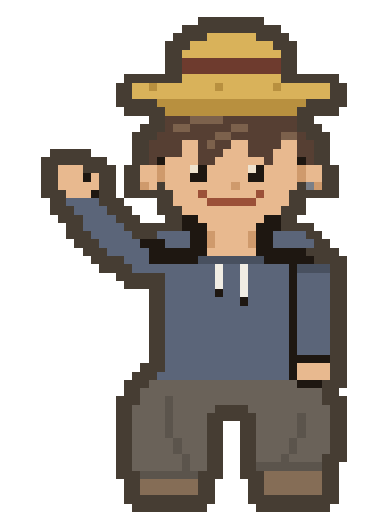
t = 0.00 s
t = 0.25 s: frame unchanged from t = 0.00 s, image omitted
t = 0.38 s: frame unchanged from t = 0.00 s, image omitted
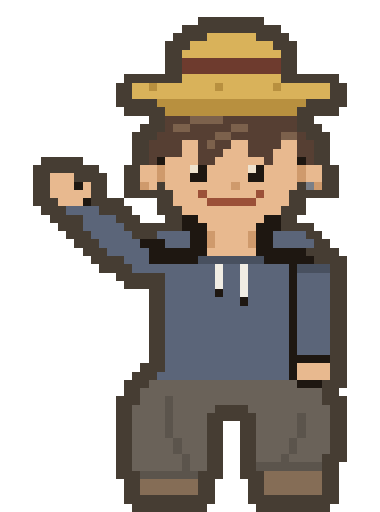
t = 0.65 s
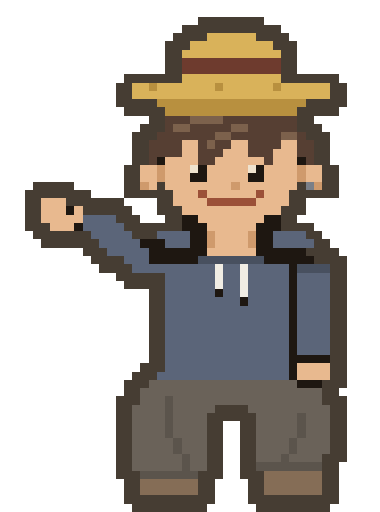
t = 0.90 s
t = 1.10 s: frame unchanged from t = 0.90 s, image omitted

The animated SVG that drew these frames (rendered in a browser with its animation timeline set to each time). Animation: 4 CSS @keyframes rules; one cycle of 1.30 s, repeats indefinitely.

<svg xmlns="http://www.w3.org/2000/svg" width="46" height="62" viewBox="0 0 46 62" shape-rendering="crispEdges"><style>.f{visibility:hidden}#f0{animation:f0 1300ms step-end infinite}#f1{animation:f1 1300ms step-end infinite}#f2{animation:f2 1300ms step-end infinite}#f3{animation:f3 1300ms step-end infinite}@keyframes f0{0%{visibility:visible}38.4615%{visibility:hidden}}@keyframes f1{0%{visibility:hidden}38.4615%{visibility:visible}53.8462%{visibility:hidden}}@keyframes f2{0%{visibility:hidden}53.8462%{visibility:visible}84.6154%{visibility:hidden}}@keyframes f3{0%{visibility:hidden}84.6154%{visibility:visible}}@media (prefers-reduced-motion:reduce){#f0,#f1,#f2,#f3{animation:none}#f0{visibility:visible}}</style><g id="f0" class="f"><path fill="#463d33" d="M24 2h8v1h-8zM22 3h12v1h-12zM21 4h4v1h-4zM31 4h4v1h-4zM20 5h3v1h-3zM33 5h3v1h-3zM20 6h2v1h-2zM34 6h2v1h-2zM20 7h2v1h-2zM34 7h2v1h-2zM20 8h2v1h-2zM34 8h2v1h-2zM15 9h7v1h-7zM34 9h7v1h-7zM14 10h2v1h-2zM40 10h2v1h-2zM14 11h2v1h-2zM40 11h2v1h-2zM14 12h5v1h-5zM37 12h5v1h-5zM15 13h5v1h-5zM36 13h5v1h-5zM18 14h2v1h-2zM36 14h2v1h-2zM17 15h3v1h-3zM36 15h3v1h-3zM16 16h3v1h-3zM37 16h3v1h-3zM16 17h2v1h-2zM38 17h2v1h-2zM6 18h5v1h-5zM16 18h2v1h-2zM38 18h2v1h-2zM5 19h8v1h-8zM16 19h2v1h-2zM38 19h2v1h-2zM5 20h2v1h-2zM10 20h4v1h-4zM15 20h2v1h-2zM39 20h2v1h-2zM5 21h2v1h-2zM12 21h2v1h-2zM15 21h2v1h-2zM39 21h2v1h-2zM5 22h2v1h-2zM12 22h2v1h-2zM15 22h2v1h-2zM19 22h1v1h-1zM36 22h1v1h-1zM39 22h2v1h-2zM5 23h3v1h-3zM12 23h2v1h-2zM15 23h6v1h-6zM35 23h6v1h-6zM6 24h2v1h-2zM12 24h3v1h-3zM19 24h2v1h-2zM35 24h2v1h-2zM6 25h3v1h-3zM13 25h3v1h-3zM19 25h3v1h-3zM34 25h3v1h-3zM7 26h3v1h-3zM14 26h3v1h-3zM20 26h2v1h-2zM34 26h2v1h-2zM8 27h2v1h-2zM15 27h7v1h-7zM34 27h4v1h-4zM8 28h3v1h-3zM16 28h3v1h-3zM37 28h2v1h-2zM9 29h3v1h-3zM38 29h2v1h-2zM10 30h3v1h-3zM37 30h4v1h-4zM11 31h4v1h-4zM38 31h4v1h-4zM12 32h4v1h-4zM40 32h2v1h-2zM14 33h6v1h-6zM40 33h2v1h-2zM15 34h5v1h-5zM40 34h2v1h-2zM18 35h2v1h-2zM40 35h2v1h-2zM18 36h2v1h-2zM40 36h2v1h-2zM18 37h2v1h-2zM40 37h2v1h-2zM18 38h2v1h-2zM40 38h2v1h-2zM18 39h2v1h-2zM40 39h2v1h-2zM18 40h2v1h-2zM40 40h2v1h-2zM18 41h2v1h-2zM40 41h2v1h-2zM18 42h2v1h-2zM40 42h2v1h-2zM18 43h2v1h-2zM40 43h2v1h-2zM17 44h3v1h-3zM40 44h2v1h-2zM16 45h3v1h-3zM40 45h2v1h-2zM15 46h3v1h-3zM39 46h3v1h-3zM15 47h2v1h-2zM39 47h2v1h-2zM14 48h3v1h-3zM39 48h3v1h-3zM14 49h2v1h-2zM26 49h4v1h-4zM40 49h2v1h-2zM14 50h2v1h-2zM25 50h6v1h-6zM40 50h2v1h-2zM14 51h2v1h-2zM25 51h2v1h-2zM29 51h2v1h-2zM40 51h2v1h-2zM14 52h2v1h-2zM25 52h2v1h-2zM29 52h2v1h-2zM40 52h2v1h-2zM14 53h2v1h-2zM25 53h2v1h-2zM29 53h2v1h-2zM40 53h2v1h-2zM14 54h2v1h-2zM25 54h2v1h-2zM29 54h2v1h-2zM40 54h2v1h-2zM14 55h2v1h-2zM25 55h2v1h-2zM29 55h2v1h-2zM39 55h3v1h-3zM14 56h2v1h-2zM25 56h2v1h-2zM29 56h2v1h-2zM39 56h2v1h-2zM14 57h3v1h-3zM24 57h3v1h-3zM29 57h3v1h-3zM39 57h2v1h-2zM15 58h2v1h-2zM24 58h2v1h-2zM30 58h2v1h-2zM39 58h2v1h-2zM15 59h2v1h-2zM24 59h2v1h-2zM30 59h2v1h-2zM39 59h2v1h-2zM15 60h11v1h-11zM30 60h11v1h-11zM16 61h9v1h-9zM31 61h9v1h-9z"/><path fill="#d9b25a" d="M25 4h6v1h-6zM23 5h10v1h-10zM22 6h12v1h-12zM22 9h12v1h-12zM16 10h2v1h-2zM19 10h7v1h-7zM27 10h6v1h-6zM34 10h6v1h-6zM16 11h24v1h-24z"/><path fill="#6e3b2e" d="M22 7h12v1h-12zM22 8h12v1h-12z"/><path fill="#b8903f" d="M18 10h1v1h-1zM26 10h1v1h-1zM33 10h1v1h-1zM19 12h18v1h-18zM20 13h16v1h-16z"/><path fill="#563f33" d="M20 14h3v1h-3zM27 14h9v1h-9zM20 15h1v1h-1zM23 15h5v1h-5zM30 15h6v1h-6zM19 16h7v1h-7zM28 16h6v1h-6zM36 16h1v1h-1zM18 17h4v1h-4zM24 17h1v1h-1zM26 17h2v1h-2zM30 17h4v1h-4zM36 17h2v1h-2zM18 18h4v1h-4zM24 18h3v1h-3zM30 18h3v1h-3zM36 18h2v1h-2zM18 19h1v1h-1zM24 19h2v1h-2zM32 19h1v1h-1zM37 19h1v1h-1z"/><path fill="#7c614c" d="M23 14h4v1h-4zM21 15h2v1h-2zM28 15h2v1h-2zM26 16h2v1h-2zM34 16h2v1h-2zM25 17h1v1h-1z"/><path fill="#e8b98f" d="M22 17h2v1h-2zM28 17h2v1h-2zM34 17h2v1h-2zM22 18h2v1h-2zM27 18h3v1h-3zM33 18h3v1h-3zM20 19h4v1h-4zM26 19h6v1h-6zM33 19h3v1h-3zM7 20h3v1h-3zM17 20h2v1h-2zM20 20h3v1h-3zM25 20h5v1h-5zM32 20h4v1h-4zM37 20h2v1h-2zM7 21h3v1h-3zM11 21h1v1h-1zM17 21h2v1h-2zM20 21h3v1h-3zM25 21h5v1h-5zM32 21h4v1h-4zM37 21h2v1h-2zM7 22h5v1h-5zM18 22h1v1h-1zM20 22h8v1h-8zM29 22h7v1h-7zM8 23h3v1h-3zM21 23h3v1h-3zM25 23h6v1h-6zM32 23h3v1h-3zM21 24h4v1h-4zM31 24h4v1h-4zM22 25h12v1h-12zM24 26h8v1h-8zM25 27h6v1h-6zM26 28h4v1h-4zM26 29h4v1h-4zM25 30h6v1h-6zM36 44h4v1h-4zM36 45h4v1h-4z"/><path fill="#1e1711" d="M19 19h1v1h-1zM36 19h1v1h-1zM24 20h1v1h-1zM31 20h1v1h-1zM10 21h1v1h-1zM23 21h2v1h-2zM30 21h2v1h-2zM11 23h1v1h-1zM22 26h2v1h-2zM32 26h2v1h-2zM22 27h3v1h-3zM31 27h3v1h-3zM23 28h2v1h-2zM31 28h2v1h-2zM17 29h3v1h-3zM23 29h2v1h-2zM31 29h2v1h-2zM18 30h7v1h-7zM31 30h6v1h-6zM18 31h6v1h-6zM32 31h6v1h-6zM35 32h1v1h-1zM35 33h1v1h-1zM35 34h1v1h-1zM26 35h1v1h-1zM35 35h1v1h-1zM29 36h1v1h-1zM35 36h1v1h-1zM35 37h1v1h-1zM35 38h1v1h-1zM35 39h1v1h-1zM35 40h1v1h-1zM35 41h1v1h-1zM35 42h1v1h-1zM35 43h5v1h-5zM35 44h1v1h-1zM35 45h1v1h-1zM36 46h3v1h-3z"/><path fill="#cf9a6c" d="M19 20h1v1h-1zM36 20h1v1h-1zM19 21h1v1h-1zM36 21h1v1h-1zM17 22h1v1h-1zM28 22h1v1h-1zM38 22h1v1h-1zM25 28h1v1h-1zM30 28h1v1h-1zM25 29h1v1h-1zM30 29h1v1h-1z"/><path fill="#efe3cf" d="M23 20h1v1h-1zM30 20h1v1h-1z"/><path fill="#7a7f88" d="M37 22h1v1h-1z"/><path fill="#9b5038" d="M24 23h1v1h-1zM31 23h1v1h-1zM25 24h6v1h-6z"/><path fill="#5b6579" d="M8 24h4v1h-4zM9 25h4v1h-4zM10 26h4v1h-4zM10 27h5v1h-5zM11 28h5v1h-5zM19 28h4v1h-4zM33 28h4v1h-4zM12 29h5v1h-5zM20 29h3v1h-3zM33 29h5v1h-5zM13 30h5v1h-5zM15 31h3v1h-3zM16 32h10v1h-10zM27 32h2v1h-2zM30 32h5v1h-5zM20 33h6v1h-6zM27 33h2v1h-2zM30 33h5v1h-5zM36 33h4v1h-4zM20 34h6v1h-6zM27 34h2v1h-2zM30 34h5v1h-5zM36 34h4v1h-4zM20 35h6v1h-6zM27 35h2v1h-2zM30 35h5v1h-5zM36 35h4v1h-4zM20 36h9v1h-9zM30 36h5v1h-5zM36 36h4v1h-4zM20 37h15v1h-15zM36 37h4v1h-4zM20 38h15v1h-15zM36 38h4v1h-4zM20 39h15v1h-15zM36 39h4v1h-4zM20 40h15v1h-15zM36 40h4v1h-4zM20 41h15v1h-15zM36 41h4v1h-4zM20 42h15v1h-15zM36 42h4v1h-4zM20 43h15v1h-15zM20 44h15v1h-15zM19 45h16v1h-16z"/><path fill="#48505f" d="M24 31h8v1h-8zM36 32h4v1h-4z"/><path fill="#f1ede4" d="M26 32h1v1h-1zM29 32h1v1h-1zM26 33h1v1h-1zM29 33h1v1h-1zM26 34h1v1h-1zM29 34h1v1h-1zM29 35h1v1h-1z"/><path fill="#6a6259" d="M18 46h18v1h-18zM17 47h22v1h-22zM17 48h3v1h-3zM21 48h18v1h-18zM16 49h4v1h-4zM21 49h5v1h-5zM30 49h10v1h-10zM16 50h4v1h-4zM21 50h4v1h-4zM31 50h5v1h-5zM37 50h3v1h-3zM16 51h4v1h-4zM21 51h4v1h-4zM31 51h5v1h-5zM37 51h3v1h-3zM16 52h4v1h-4zM21 52h4v1h-4zM31 52h5v1h-5zM37 52h3v1h-3zM16 53h5v1h-5zM22 53h3v1h-3zM31 53h4v1h-4zM36 53h4v1h-4zM16 54h5v1h-5zM22 54h3v1h-3zM31 54h4v1h-4zM36 54h4v1h-4zM16 55h6v1h-6zM23 55h2v1h-2zM31 55h3v1h-3zM35 55h4v1h-4zM16 56h6v1h-6zM23 56h2v1h-2z"/><path fill="#5b544c" d="M20 48h1v1h-1zM20 49h1v1h-1zM20 50h1v1h-1zM36 50h1v1h-1zM20 51h1v1h-1zM36 51h1v1h-1zM20 52h1v1h-1zM36 52h1v1h-1zM21 53h1v1h-1zM35 53h1v1h-1zM21 54h1v1h-1zM35 54h1v1h-1zM22 55h1v1h-1zM34 55h1v1h-1zM22 56h1v1h-1zM31 56h8v1h-8zM17 57h7v1h-7z"/><path fill="#856d56" d="M32 57h7v1h-7zM17 58h7v1h-7zM32 58h7v1h-7zM17 59h7v1h-7zM32 59h7v1h-7z"/></g><g id="f1" class="f"><path fill="#463d33" d="M24 2h8v1h-8zM22 3h12v1h-12zM21 4h4v1h-4zM31 4h4v1h-4zM20 5h3v1h-3zM33 5h3v1h-3zM20 6h2v1h-2zM34 6h2v1h-2zM20 7h2v1h-2zM34 7h2v1h-2zM20 8h2v1h-2zM34 8h2v1h-2zM15 9h7v1h-7zM34 9h7v1h-7zM14 10h2v1h-2zM40 10h2v1h-2zM14 11h2v1h-2zM40 11h2v1h-2zM14 12h5v1h-5zM37 12h5v1h-5zM15 13h5v1h-5zM36 13h5v1h-5zM18 14h2v1h-2zM36 14h2v1h-2zM17 15h3v1h-3zM36 15h3v1h-3zM16 16h3v1h-3zM37 16h3v1h-3zM16 17h2v1h-2zM38 17h2v1h-2zM16 18h2v1h-2zM38 18h2v1h-2zM5 19h5v1h-5zM16 19h2v1h-2zM38 19h2v1h-2zM4 20h8v1h-8zM15 20h2v1h-2zM39 20h2v1h-2zM4 21h2v1h-2zM9 21h4v1h-4zM15 21h2v1h-2zM39 21h2v1h-2zM4 22h2v1h-2zM11 22h2v1h-2zM15 22h2v1h-2zM19 22h1v1h-1zM36 22h1v1h-1zM39 22h2v1h-2zM4 23h2v1h-2zM11 23h2v1h-2zM15 23h6v1h-6zM35 23h6v1h-6zM4 24h3v1h-3zM11 24h4v1h-4zM19 24h2v1h-2zM35 24h2v1h-2zM5 25h3v1h-3zM12 25h4v1h-4zM19 25h3v1h-3zM34 25h3v1h-3zM6 26h4v1h-4zM14 26h3v1h-3zM20 26h2v1h-2zM34 26h2v1h-2zM7 27h3v1h-3zM15 27h7v1h-7zM34 27h4v1h-4zM8 28h3v1h-3zM16 28h3v1h-3zM37 28h2v1h-2zM9 29h3v1h-3zM38 29h2v1h-2zM10 30h3v1h-3zM37 30h4v1h-4zM11 31h4v1h-4zM38 31h4v1h-4zM12 32h4v1h-4zM40 32h2v1h-2zM14 33h6v1h-6zM40 33h2v1h-2zM15 34h5v1h-5zM40 34h2v1h-2zM18 35h2v1h-2zM40 35h2v1h-2zM18 36h2v1h-2zM40 36h2v1h-2zM18 37h2v1h-2zM40 37h2v1h-2zM18 38h2v1h-2zM40 38h2v1h-2zM18 39h2v1h-2zM40 39h2v1h-2zM18 40h2v1h-2zM40 40h2v1h-2zM18 41h2v1h-2zM40 41h2v1h-2zM18 42h2v1h-2zM40 42h2v1h-2zM18 43h2v1h-2zM40 43h2v1h-2zM17 44h3v1h-3zM40 44h2v1h-2zM16 45h3v1h-3zM40 45h2v1h-2zM15 46h3v1h-3zM39 46h3v1h-3zM15 47h2v1h-2zM39 47h2v1h-2zM14 48h3v1h-3zM39 48h3v1h-3zM14 49h2v1h-2zM26 49h4v1h-4zM40 49h2v1h-2zM14 50h2v1h-2zM25 50h6v1h-6zM40 50h2v1h-2zM14 51h2v1h-2zM25 51h2v1h-2zM29 51h2v1h-2zM40 51h2v1h-2zM14 52h2v1h-2zM25 52h2v1h-2zM29 52h2v1h-2zM40 52h2v1h-2zM14 53h2v1h-2zM25 53h2v1h-2zM29 53h2v1h-2zM40 53h2v1h-2zM14 54h2v1h-2zM25 54h2v1h-2zM29 54h2v1h-2zM40 54h2v1h-2zM14 55h2v1h-2zM25 55h2v1h-2zM29 55h2v1h-2zM39 55h3v1h-3zM14 56h2v1h-2zM25 56h2v1h-2zM29 56h2v1h-2zM39 56h2v1h-2zM14 57h3v1h-3zM24 57h3v1h-3zM29 57h3v1h-3zM39 57h2v1h-2zM15 58h2v1h-2zM24 58h2v1h-2zM30 58h2v1h-2zM39 58h2v1h-2zM15 59h2v1h-2zM24 59h2v1h-2zM30 59h2v1h-2zM39 59h2v1h-2zM15 60h11v1h-11zM30 60h11v1h-11zM16 61h9v1h-9zM31 61h9v1h-9z"/><path fill="#d9b25a" d="M25 4h6v1h-6zM23 5h10v1h-10zM22 6h12v1h-12zM22 9h12v1h-12zM16 10h2v1h-2zM19 10h7v1h-7zM27 10h6v1h-6zM34 10h6v1h-6zM16 11h24v1h-24z"/><path fill="#6e3b2e" d="M22 7h12v1h-12zM22 8h12v1h-12z"/><path fill="#b8903f" d="M18 10h1v1h-1zM26 10h1v1h-1zM33 10h1v1h-1zM19 12h18v1h-18zM20 13h16v1h-16z"/><path fill="#563f33" d="M20 14h3v1h-3zM27 14h9v1h-9zM20 15h1v1h-1zM23 15h5v1h-5zM30 15h6v1h-6zM19 16h7v1h-7zM28 16h6v1h-6zM36 16h1v1h-1zM18 17h4v1h-4zM24 17h1v1h-1zM26 17h2v1h-2zM30 17h4v1h-4zM36 17h2v1h-2zM18 18h4v1h-4zM24 18h3v1h-3zM30 18h3v1h-3zM36 18h2v1h-2zM18 19h1v1h-1zM24 19h2v1h-2zM32 19h1v1h-1zM37 19h1v1h-1z"/><path fill="#7c614c" d="M23 14h4v1h-4zM21 15h2v1h-2zM28 15h2v1h-2zM26 16h2v1h-2zM34 16h2v1h-2zM25 17h1v1h-1z"/><path fill="#e8b98f" d="M22 17h2v1h-2zM28 17h2v1h-2zM34 17h2v1h-2zM22 18h2v1h-2zM27 18h3v1h-3zM33 18h3v1h-3zM20 19h4v1h-4zM26 19h6v1h-6zM33 19h3v1h-3zM17 20h2v1h-2zM20 20h3v1h-3zM25 20h5v1h-5zM32 20h4v1h-4zM37 20h2v1h-2zM6 21h3v1h-3zM17 21h2v1h-2zM20 21h3v1h-3zM25 21h5v1h-5zM32 21h4v1h-4zM37 21h2v1h-2zM6 22h3v1h-3zM10 22h1v1h-1zM18 22h1v1h-1zM20 22h8v1h-8zM29 22h7v1h-7zM6 23h5v1h-5zM21 23h3v1h-3zM25 23h6v1h-6zM32 23h3v1h-3zM7 24h3v1h-3zM21 24h4v1h-4zM31 24h4v1h-4zM22 25h12v1h-12zM24 26h8v1h-8zM25 27h6v1h-6zM26 28h4v1h-4zM26 29h4v1h-4zM25 30h6v1h-6zM36 44h4v1h-4zM36 45h4v1h-4z"/><path fill="#1e1711" d="M19 19h1v1h-1zM36 19h1v1h-1zM24 20h1v1h-1zM31 20h1v1h-1zM23 21h2v1h-2zM30 21h2v1h-2zM9 22h1v1h-1zM10 24h1v1h-1zM22 26h2v1h-2zM32 26h2v1h-2zM22 27h3v1h-3zM31 27h3v1h-3zM23 28h2v1h-2zM31 28h2v1h-2zM17 29h3v1h-3zM23 29h2v1h-2zM31 29h2v1h-2zM18 30h7v1h-7zM31 30h6v1h-6zM18 31h6v1h-6zM32 31h6v1h-6zM35 32h1v1h-1zM35 33h1v1h-1zM35 34h1v1h-1zM26 35h1v1h-1zM35 35h1v1h-1zM29 36h1v1h-1zM35 36h1v1h-1zM35 37h1v1h-1zM35 38h1v1h-1zM35 39h1v1h-1zM35 40h1v1h-1zM35 41h1v1h-1zM35 42h1v1h-1zM35 43h5v1h-5zM35 44h1v1h-1zM35 45h1v1h-1zM36 46h3v1h-3z"/><path fill="#cf9a6c" d="M19 20h1v1h-1zM36 20h1v1h-1zM19 21h1v1h-1zM36 21h1v1h-1zM17 22h1v1h-1zM28 22h1v1h-1zM38 22h1v1h-1zM25 28h1v1h-1zM30 28h1v1h-1zM25 29h1v1h-1zM30 29h1v1h-1z"/><path fill="#efe3cf" d="M23 20h1v1h-1zM30 20h1v1h-1z"/><path fill="#7a7f88" d="M37 22h1v1h-1z"/><path fill="#9b5038" d="M24 23h1v1h-1zM31 23h1v1h-1zM25 24h6v1h-6z"/><path fill="#5b6579" d="M8 25h4v1h-4zM10 26h4v1h-4zM10 27h5v1h-5zM11 28h5v1h-5zM19 28h4v1h-4zM33 28h4v1h-4zM12 29h5v1h-5zM20 29h3v1h-3zM33 29h5v1h-5zM13 30h5v1h-5zM15 31h3v1h-3zM16 32h10v1h-10zM27 32h2v1h-2zM30 32h5v1h-5zM20 33h6v1h-6zM27 33h2v1h-2zM30 33h5v1h-5zM36 33h4v1h-4zM20 34h6v1h-6zM27 34h2v1h-2zM30 34h5v1h-5zM36 34h4v1h-4zM20 35h6v1h-6zM27 35h2v1h-2zM30 35h5v1h-5zM36 35h4v1h-4zM20 36h9v1h-9zM30 36h5v1h-5zM36 36h4v1h-4zM20 37h15v1h-15zM36 37h4v1h-4zM20 38h15v1h-15zM36 38h4v1h-4zM20 39h15v1h-15zM36 39h4v1h-4zM20 40h15v1h-15zM36 40h4v1h-4zM20 41h15v1h-15zM36 41h4v1h-4zM20 42h15v1h-15zM36 42h4v1h-4zM20 43h15v1h-15zM20 44h15v1h-15zM19 45h16v1h-16z"/><path fill="#48505f" d="M24 31h8v1h-8zM36 32h4v1h-4z"/><path fill="#f1ede4" d="M26 32h1v1h-1zM29 32h1v1h-1zM26 33h1v1h-1zM29 33h1v1h-1zM26 34h1v1h-1zM29 34h1v1h-1zM29 35h1v1h-1z"/><path fill="#6a6259" d="M18 46h18v1h-18zM17 47h22v1h-22zM17 48h3v1h-3zM21 48h18v1h-18zM16 49h4v1h-4zM21 49h5v1h-5zM30 49h10v1h-10zM16 50h4v1h-4zM21 50h4v1h-4zM31 50h5v1h-5zM37 50h3v1h-3zM16 51h4v1h-4zM21 51h4v1h-4zM31 51h5v1h-5zM37 51h3v1h-3zM16 52h4v1h-4zM21 52h4v1h-4zM31 52h5v1h-5zM37 52h3v1h-3zM16 53h5v1h-5zM22 53h3v1h-3zM31 53h4v1h-4zM36 53h4v1h-4zM16 54h5v1h-5zM22 54h3v1h-3zM31 54h4v1h-4zM36 54h4v1h-4zM16 55h6v1h-6zM23 55h2v1h-2zM31 55h3v1h-3zM35 55h4v1h-4zM16 56h6v1h-6zM23 56h2v1h-2z"/><path fill="#5b544c" d="M20 48h1v1h-1zM20 49h1v1h-1zM20 50h1v1h-1zM36 50h1v1h-1zM20 51h1v1h-1zM36 51h1v1h-1zM20 52h1v1h-1zM36 52h1v1h-1zM21 53h1v1h-1zM35 53h1v1h-1zM21 54h1v1h-1zM35 54h1v1h-1zM22 55h1v1h-1zM34 55h1v1h-1zM22 56h1v1h-1zM31 56h8v1h-8zM17 57h7v1h-7z"/><path fill="#856d56" d="M32 57h7v1h-7zM17 58h7v1h-7zM32 58h7v1h-7zM17 59h7v1h-7zM32 59h7v1h-7z"/></g><g id="f2" class="f"><path fill="#463d33" d="M24 2h8v1h-8zM22 3h12v1h-12zM21 4h4v1h-4zM31 4h4v1h-4zM20 5h3v1h-3zM33 5h3v1h-3zM20 6h2v1h-2zM34 6h2v1h-2zM20 7h2v1h-2zM34 7h2v1h-2zM20 8h2v1h-2zM34 8h2v1h-2zM15 9h7v1h-7zM34 9h7v1h-7zM14 10h2v1h-2zM40 10h2v1h-2zM14 11h2v1h-2zM40 11h2v1h-2zM14 12h5v1h-5zM37 12h5v1h-5zM15 13h5v1h-5zM36 13h5v1h-5zM18 14h2v1h-2zM36 14h2v1h-2zM17 15h3v1h-3zM36 15h3v1h-3zM16 16h3v1h-3zM37 16h3v1h-3zM16 17h2v1h-2zM38 17h2v1h-2zM16 18h2v1h-2zM38 18h2v1h-2zM16 19h2v1h-2zM38 19h2v1h-2zM15 20h2v1h-2zM39 20h2v1h-2zM15 21h2v1h-2zM39 21h2v1h-2zM4 22h5v1h-5zM15 22h2v1h-2zM19 22h1v1h-1zM36 22h1v1h-1zM39 22h2v1h-2zM3 23h8v1h-8zM15 23h6v1h-6zM35 23h6v1h-6zM3 24h2v1h-2zM8 24h7v1h-7zM19 24h2v1h-2zM35 24h2v1h-2zM3 25h2v1h-2zM10 25h6v1h-6zM19 25h3v1h-3zM34 25h3v1h-3zM3 26h2v1h-2zM14 26h3v1h-3zM20 26h2v1h-2zM34 26h2v1h-2zM3 27h3v1h-3zM15 27h7v1h-7zM34 27h4v1h-4zM4 28h7v1h-7zM16 28h3v1h-3zM37 28h2v1h-2zM5 29h7v1h-7zM38 29h2v1h-2zM10 30h3v1h-3zM37 30h4v1h-4zM11 31h4v1h-4zM38 31h4v1h-4zM12 32h4v1h-4zM40 32h2v1h-2zM14 33h6v1h-6zM40 33h2v1h-2zM15 34h5v1h-5zM40 34h2v1h-2zM18 35h2v1h-2zM40 35h2v1h-2zM18 36h2v1h-2zM40 36h2v1h-2zM18 37h2v1h-2zM40 37h2v1h-2zM18 38h2v1h-2zM40 38h2v1h-2zM18 39h2v1h-2zM40 39h2v1h-2zM18 40h2v1h-2zM40 40h2v1h-2zM18 41h2v1h-2zM40 41h2v1h-2zM18 42h2v1h-2zM40 42h2v1h-2zM18 43h2v1h-2zM40 43h2v1h-2zM17 44h3v1h-3zM40 44h2v1h-2zM16 45h3v1h-3zM40 45h2v1h-2zM15 46h3v1h-3zM39 46h3v1h-3zM15 47h2v1h-2zM39 47h2v1h-2zM14 48h3v1h-3zM39 48h3v1h-3zM14 49h2v1h-2zM26 49h4v1h-4zM40 49h2v1h-2zM14 50h2v1h-2zM25 50h6v1h-6zM40 50h2v1h-2zM14 51h2v1h-2zM25 51h2v1h-2zM29 51h2v1h-2zM40 51h2v1h-2zM14 52h2v1h-2zM25 52h2v1h-2zM29 52h2v1h-2zM40 52h2v1h-2zM14 53h2v1h-2zM25 53h2v1h-2zM29 53h2v1h-2zM40 53h2v1h-2zM14 54h2v1h-2zM25 54h2v1h-2zM29 54h2v1h-2zM40 54h2v1h-2zM14 55h2v1h-2zM25 55h2v1h-2zM29 55h2v1h-2zM39 55h3v1h-3zM14 56h2v1h-2zM25 56h2v1h-2zM29 56h2v1h-2zM39 56h2v1h-2zM14 57h3v1h-3zM24 57h3v1h-3zM29 57h3v1h-3zM39 57h2v1h-2zM15 58h2v1h-2zM24 58h2v1h-2zM30 58h2v1h-2zM39 58h2v1h-2zM15 59h2v1h-2zM24 59h2v1h-2zM30 59h2v1h-2zM39 59h2v1h-2zM15 60h11v1h-11zM30 60h11v1h-11zM16 61h9v1h-9zM31 61h9v1h-9z"/><path fill="#d9b25a" d="M25 4h6v1h-6zM23 5h10v1h-10zM22 6h12v1h-12zM22 9h12v1h-12zM16 10h2v1h-2zM19 10h7v1h-7zM27 10h6v1h-6zM34 10h6v1h-6zM16 11h24v1h-24z"/><path fill="#6e3b2e" d="M22 7h12v1h-12zM22 8h12v1h-12z"/><path fill="#b8903f" d="M18 10h1v1h-1zM26 10h1v1h-1zM33 10h1v1h-1zM19 12h18v1h-18zM20 13h16v1h-16z"/><path fill="#563f33" d="M20 14h3v1h-3zM27 14h9v1h-9zM20 15h1v1h-1zM23 15h5v1h-5zM30 15h6v1h-6zM19 16h7v1h-7zM28 16h6v1h-6zM36 16h1v1h-1zM18 17h4v1h-4zM24 17h1v1h-1zM26 17h2v1h-2zM30 17h4v1h-4zM36 17h2v1h-2zM18 18h4v1h-4zM24 18h3v1h-3zM30 18h3v1h-3zM36 18h2v1h-2zM18 19h1v1h-1zM24 19h2v1h-2zM32 19h1v1h-1zM37 19h1v1h-1z"/><path fill="#7c614c" d="M23 14h4v1h-4zM21 15h2v1h-2zM28 15h2v1h-2zM26 16h2v1h-2zM34 16h2v1h-2zM25 17h1v1h-1z"/><path fill="#e8b98f" d="M22 17h2v1h-2zM28 17h2v1h-2zM34 17h2v1h-2zM22 18h2v1h-2zM27 18h3v1h-3zM33 18h3v1h-3zM20 19h4v1h-4zM26 19h6v1h-6zM33 19h3v1h-3zM17 20h2v1h-2zM20 20h3v1h-3zM25 20h5v1h-5zM32 20h4v1h-4zM37 20h2v1h-2zM17 21h2v1h-2zM20 21h3v1h-3zM25 21h5v1h-5zM32 21h4v1h-4zM37 21h2v1h-2zM18 22h1v1h-1zM20 22h8v1h-8zM29 22h7v1h-7zM21 23h3v1h-3zM25 23h6v1h-6zM32 23h3v1h-3zM5 24h3v1h-3zM21 24h4v1h-4zM31 24h4v1h-4zM5 25h3v1h-3zM9 25h1v1h-1zM22 25h12v1h-12zM5 26h5v1h-5zM24 26h8v1h-8zM6 27h3v1h-3zM25 27h6v1h-6zM26 28h4v1h-4zM26 29h4v1h-4zM25 30h6v1h-6zM36 44h4v1h-4zM36 45h4v1h-4z"/><path fill="#1e1711" d="M19 19h1v1h-1zM36 19h1v1h-1zM24 20h1v1h-1zM31 20h1v1h-1zM23 21h2v1h-2zM30 21h2v1h-2zM8 25h1v1h-1zM22 26h2v1h-2zM32 26h2v1h-2zM9 27h1v1h-1zM22 27h3v1h-3zM31 27h3v1h-3zM23 28h2v1h-2zM31 28h2v1h-2zM17 29h3v1h-3zM23 29h2v1h-2zM31 29h2v1h-2zM18 30h7v1h-7zM31 30h6v1h-6zM18 31h6v1h-6zM32 31h6v1h-6zM35 32h1v1h-1zM35 33h1v1h-1zM35 34h1v1h-1zM26 35h1v1h-1zM35 35h1v1h-1zM29 36h1v1h-1zM35 36h1v1h-1zM35 37h1v1h-1zM35 38h1v1h-1zM35 39h1v1h-1zM35 40h1v1h-1zM35 41h1v1h-1zM35 42h1v1h-1zM35 43h5v1h-5zM35 44h1v1h-1zM35 45h1v1h-1zM36 46h3v1h-3z"/><path fill="#cf9a6c" d="M19 20h1v1h-1zM36 20h1v1h-1zM19 21h1v1h-1zM36 21h1v1h-1zM17 22h1v1h-1zM28 22h1v1h-1zM38 22h1v1h-1zM25 28h1v1h-1zM30 28h1v1h-1zM25 29h1v1h-1zM30 29h1v1h-1z"/><path fill="#efe3cf" d="M23 20h1v1h-1zM30 20h1v1h-1z"/><path fill="#7a7f88" d="M37 22h1v1h-1z"/><path fill="#9b5038" d="M24 23h1v1h-1zM31 23h1v1h-1zM25 24h6v1h-6z"/><path fill="#5b6579" d="M10 26h4v1h-4zM10 27h5v1h-5zM11 28h5v1h-5zM19 28h4v1h-4zM33 28h4v1h-4zM12 29h5v1h-5zM20 29h3v1h-3zM33 29h5v1h-5zM13 30h5v1h-5zM15 31h3v1h-3zM16 32h10v1h-10zM27 32h2v1h-2zM30 32h5v1h-5zM20 33h6v1h-6zM27 33h2v1h-2zM30 33h5v1h-5zM36 33h4v1h-4zM20 34h6v1h-6zM27 34h2v1h-2zM30 34h5v1h-5zM36 34h4v1h-4zM20 35h6v1h-6zM27 35h2v1h-2zM30 35h5v1h-5zM36 35h4v1h-4zM20 36h9v1h-9zM30 36h5v1h-5zM36 36h4v1h-4zM20 37h15v1h-15zM36 37h4v1h-4zM20 38h15v1h-15zM36 38h4v1h-4zM20 39h15v1h-15zM36 39h4v1h-4zM20 40h15v1h-15zM36 40h4v1h-4zM20 41h15v1h-15zM36 41h4v1h-4zM20 42h15v1h-15zM36 42h4v1h-4zM20 43h15v1h-15zM20 44h15v1h-15zM19 45h16v1h-16z"/><path fill="#48505f" d="M24 31h8v1h-8zM36 32h4v1h-4z"/><path fill="#f1ede4" d="M26 32h1v1h-1zM29 32h1v1h-1zM26 33h1v1h-1zM29 33h1v1h-1zM26 34h1v1h-1zM29 34h1v1h-1zM29 35h1v1h-1z"/><path fill="#6a6259" d="M18 46h18v1h-18zM17 47h22v1h-22zM17 48h3v1h-3zM21 48h18v1h-18zM16 49h4v1h-4zM21 49h5v1h-5zM30 49h10v1h-10zM16 50h4v1h-4zM21 50h4v1h-4zM31 50h5v1h-5zM37 50h3v1h-3zM16 51h4v1h-4zM21 51h4v1h-4zM31 51h5v1h-5zM37 51h3v1h-3zM16 52h4v1h-4zM21 52h4v1h-4zM31 52h5v1h-5zM37 52h3v1h-3zM16 53h5v1h-5zM22 53h3v1h-3zM31 53h4v1h-4zM36 53h4v1h-4zM16 54h5v1h-5zM22 54h3v1h-3zM31 54h4v1h-4zM36 54h4v1h-4zM16 55h6v1h-6zM23 55h2v1h-2zM31 55h3v1h-3zM35 55h4v1h-4zM16 56h6v1h-6zM23 56h2v1h-2z"/><path fill="#5b544c" d="M20 48h1v1h-1zM20 49h1v1h-1zM20 50h1v1h-1zM36 50h1v1h-1zM20 51h1v1h-1zM36 51h1v1h-1zM20 52h1v1h-1zM36 52h1v1h-1zM21 53h1v1h-1zM35 53h1v1h-1zM21 54h1v1h-1zM35 54h1v1h-1zM22 55h1v1h-1zM34 55h1v1h-1zM22 56h1v1h-1zM31 56h8v1h-8zM17 57h7v1h-7z"/><path fill="#856d56" d="M32 57h7v1h-7zM17 58h7v1h-7zM32 58h7v1h-7zM17 59h7v1h-7zM32 59h7v1h-7z"/></g><g id="f3" class="f"><path fill="#463d33" d="M24 2h8v1h-8zM22 3h12v1h-12zM21 4h4v1h-4zM31 4h4v1h-4zM20 5h3v1h-3zM33 5h3v1h-3zM20 6h2v1h-2zM34 6h2v1h-2zM20 7h2v1h-2zM34 7h2v1h-2zM20 8h2v1h-2zM34 8h2v1h-2zM15 9h7v1h-7zM34 9h7v1h-7zM14 10h2v1h-2zM40 10h2v1h-2zM14 11h2v1h-2zM40 11h2v1h-2zM14 12h5v1h-5zM37 12h5v1h-5zM15 13h5v1h-5zM36 13h5v1h-5zM18 14h2v1h-2zM36 14h2v1h-2zM17 15h3v1h-3zM36 15h3v1h-3zM16 16h3v1h-3zM37 16h3v1h-3zM16 17h2v1h-2zM38 17h2v1h-2zM16 18h2v1h-2zM38 18h2v1h-2zM5 19h5v1h-5zM16 19h2v1h-2zM38 19h2v1h-2zM4 20h8v1h-8zM15 20h2v1h-2zM39 20h2v1h-2zM4 21h2v1h-2zM9 21h4v1h-4zM15 21h2v1h-2zM39 21h2v1h-2zM4 22h2v1h-2zM11 22h2v1h-2zM15 22h2v1h-2zM19 22h1v1h-1zM36 22h1v1h-1zM39 22h2v1h-2zM4 23h2v1h-2zM11 23h2v1h-2zM15 23h6v1h-6zM35 23h6v1h-6zM4 24h3v1h-3zM11 24h4v1h-4zM19 24h2v1h-2zM35 24h2v1h-2zM5 25h3v1h-3zM12 25h4v1h-4zM19 25h3v1h-3zM34 25h3v1h-3zM6 26h4v1h-4zM14 26h3v1h-3zM20 26h2v1h-2zM34 26h2v1h-2zM7 27h3v1h-3zM15 27h7v1h-7zM34 27h4v1h-4zM8 28h3v1h-3zM16 28h3v1h-3zM37 28h2v1h-2zM9 29h3v1h-3zM38 29h2v1h-2zM10 30h3v1h-3zM37 30h4v1h-4zM11 31h4v1h-4zM38 31h4v1h-4zM12 32h4v1h-4zM40 32h2v1h-2zM14 33h6v1h-6zM40 33h2v1h-2zM15 34h5v1h-5zM40 34h2v1h-2zM18 35h2v1h-2zM40 35h2v1h-2zM18 36h2v1h-2zM40 36h2v1h-2zM18 37h2v1h-2zM40 37h2v1h-2zM18 38h2v1h-2zM40 38h2v1h-2zM18 39h2v1h-2zM40 39h2v1h-2zM18 40h2v1h-2zM40 40h2v1h-2zM18 41h2v1h-2zM40 41h2v1h-2zM18 42h2v1h-2zM40 42h2v1h-2zM18 43h2v1h-2zM40 43h2v1h-2zM17 44h3v1h-3zM40 44h2v1h-2zM16 45h3v1h-3zM40 45h2v1h-2zM15 46h3v1h-3zM39 46h3v1h-3zM15 47h2v1h-2zM39 47h2v1h-2zM14 48h3v1h-3zM39 48h3v1h-3zM14 49h2v1h-2zM26 49h4v1h-4zM40 49h2v1h-2zM14 50h2v1h-2zM25 50h6v1h-6zM40 50h2v1h-2zM14 51h2v1h-2zM25 51h2v1h-2zM29 51h2v1h-2zM40 51h2v1h-2zM14 52h2v1h-2zM25 52h2v1h-2zM29 52h2v1h-2zM40 52h2v1h-2zM14 53h2v1h-2zM25 53h2v1h-2zM29 53h2v1h-2zM40 53h2v1h-2zM14 54h2v1h-2zM25 54h2v1h-2zM29 54h2v1h-2zM40 54h2v1h-2zM14 55h2v1h-2zM25 55h2v1h-2zM29 55h2v1h-2zM39 55h3v1h-3zM14 56h2v1h-2zM25 56h2v1h-2zM29 56h2v1h-2zM39 56h2v1h-2zM14 57h3v1h-3zM24 57h3v1h-3zM29 57h3v1h-3zM39 57h2v1h-2zM15 58h2v1h-2zM24 58h2v1h-2zM30 58h2v1h-2zM39 58h2v1h-2zM15 59h2v1h-2zM24 59h2v1h-2zM30 59h2v1h-2zM39 59h2v1h-2zM15 60h11v1h-11zM30 60h11v1h-11zM16 61h9v1h-9zM31 61h9v1h-9z"/><path fill="#d9b25a" d="M25 4h6v1h-6zM23 5h10v1h-10zM22 6h12v1h-12zM22 9h12v1h-12zM16 10h2v1h-2zM19 10h7v1h-7zM27 10h6v1h-6zM34 10h6v1h-6zM16 11h24v1h-24z"/><path fill="#6e3b2e" d="M22 7h12v1h-12zM22 8h12v1h-12z"/><path fill="#b8903f" d="M18 10h1v1h-1zM26 10h1v1h-1zM33 10h1v1h-1zM19 12h18v1h-18zM20 13h16v1h-16z"/><path fill="#563f33" d="M20 14h3v1h-3zM27 14h9v1h-9zM20 15h1v1h-1zM23 15h5v1h-5zM30 15h6v1h-6zM19 16h7v1h-7zM28 16h6v1h-6zM36 16h1v1h-1zM18 17h4v1h-4zM24 17h1v1h-1zM26 17h2v1h-2zM30 17h4v1h-4zM36 17h2v1h-2zM18 18h4v1h-4zM24 18h3v1h-3zM30 18h3v1h-3zM36 18h2v1h-2zM18 19h1v1h-1zM24 19h2v1h-2zM32 19h1v1h-1zM37 19h1v1h-1z"/><path fill="#7c614c" d="M23 14h4v1h-4zM21 15h2v1h-2zM28 15h2v1h-2zM26 16h2v1h-2zM34 16h2v1h-2zM25 17h1v1h-1z"/><path fill="#e8b98f" d="M22 17h2v1h-2zM28 17h2v1h-2zM34 17h2v1h-2zM22 18h2v1h-2zM27 18h3v1h-3zM33 18h3v1h-3zM20 19h4v1h-4zM26 19h6v1h-6zM33 19h3v1h-3zM17 20h2v1h-2zM20 20h3v1h-3zM25 20h5v1h-5zM32 20h4v1h-4zM37 20h2v1h-2zM6 21h3v1h-3zM17 21h2v1h-2zM20 21h3v1h-3zM25 21h5v1h-5zM32 21h4v1h-4zM37 21h2v1h-2zM6 22h3v1h-3zM10 22h1v1h-1zM18 22h1v1h-1zM20 22h8v1h-8zM29 22h7v1h-7zM6 23h5v1h-5zM21 23h3v1h-3zM25 23h6v1h-6zM32 23h3v1h-3zM7 24h3v1h-3zM21 24h4v1h-4zM31 24h4v1h-4zM22 25h12v1h-12zM24 26h8v1h-8zM25 27h6v1h-6zM26 28h4v1h-4zM26 29h4v1h-4zM25 30h6v1h-6zM36 44h4v1h-4zM36 45h4v1h-4z"/><path fill="#1e1711" d="M19 19h1v1h-1zM36 19h1v1h-1zM24 20h1v1h-1zM31 20h1v1h-1zM23 21h2v1h-2zM30 21h2v1h-2zM9 22h1v1h-1zM10 24h1v1h-1zM22 26h2v1h-2zM32 26h2v1h-2zM22 27h3v1h-3zM31 27h3v1h-3zM23 28h2v1h-2zM31 28h2v1h-2zM17 29h3v1h-3zM23 29h2v1h-2zM31 29h2v1h-2zM18 30h7v1h-7zM31 30h6v1h-6zM18 31h6v1h-6zM32 31h6v1h-6zM35 32h1v1h-1zM35 33h1v1h-1zM35 34h1v1h-1zM26 35h1v1h-1zM35 35h1v1h-1zM29 36h1v1h-1zM35 36h1v1h-1zM35 37h1v1h-1zM35 38h1v1h-1zM35 39h1v1h-1zM35 40h1v1h-1zM35 41h1v1h-1zM35 42h1v1h-1zM35 43h5v1h-5zM35 44h1v1h-1zM35 45h1v1h-1zM36 46h3v1h-3z"/><path fill="#cf9a6c" d="M19 20h1v1h-1zM36 20h1v1h-1zM19 21h1v1h-1zM36 21h1v1h-1zM17 22h1v1h-1zM28 22h1v1h-1zM38 22h1v1h-1zM25 28h1v1h-1zM30 28h1v1h-1zM25 29h1v1h-1zM30 29h1v1h-1z"/><path fill="#efe3cf" d="M23 20h1v1h-1zM30 20h1v1h-1z"/><path fill="#7a7f88" d="M37 22h1v1h-1z"/><path fill="#9b5038" d="M24 23h1v1h-1zM31 23h1v1h-1zM25 24h6v1h-6z"/><path fill="#5b6579" d="M8 25h4v1h-4zM10 26h4v1h-4zM10 27h5v1h-5zM11 28h5v1h-5zM19 28h4v1h-4zM33 28h4v1h-4zM12 29h5v1h-5zM20 29h3v1h-3zM33 29h5v1h-5zM13 30h5v1h-5zM15 31h3v1h-3zM16 32h10v1h-10zM27 32h2v1h-2zM30 32h5v1h-5zM20 33h6v1h-6zM27 33h2v1h-2zM30 33h5v1h-5zM36 33h4v1h-4zM20 34h6v1h-6zM27 34h2v1h-2zM30 34h5v1h-5zM36 34h4v1h-4zM20 35h6v1h-6zM27 35h2v1h-2zM30 35h5v1h-5zM36 35h4v1h-4zM20 36h9v1h-9zM30 36h5v1h-5zM36 36h4v1h-4zM20 37h15v1h-15zM36 37h4v1h-4zM20 38h15v1h-15zM36 38h4v1h-4zM20 39h15v1h-15zM36 39h4v1h-4zM20 40h15v1h-15zM36 40h4v1h-4zM20 41h15v1h-15zM36 41h4v1h-4zM20 42h15v1h-15zM36 42h4v1h-4zM20 43h15v1h-15zM20 44h15v1h-15zM19 45h16v1h-16z"/><path fill="#48505f" d="M24 31h8v1h-8zM36 32h4v1h-4z"/><path fill="#f1ede4" d="M26 32h1v1h-1zM29 32h1v1h-1zM26 33h1v1h-1zM29 33h1v1h-1zM26 34h1v1h-1zM29 34h1v1h-1zM29 35h1v1h-1z"/><path fill="#6a6259" d="M18 46h18v1h-18zM17 47h22v1h-22zM17 48h3v1h-3zM21 48h18v1h-18zM16 49h4v1h-4zM21 49h5v1h-5zM30 49h10v1h-10zM16 50h4v1h-4zM21 50h4v1h-4zM31 50h5v1h-5zM37 50h3v1h-3zM16 51h4v1h-4zM21 51h4v1h-4zM31 51h5v1h-5zM37 51h3v1h-3zM16 52h4v1h-4zM21 52h4v1h-4zM31 52h5v1h-5zM37 52h3v1h-3zM16 53h5v1h-5zM22 53h3v1h-3zM31 53h4v1h-4zM36 53h4v1h-4zM16 54h5v1h-5zM22 54h3v1h-3zM31 54h4v1h-4zM36 54h4v1h-4zM16 55h6v1h-6zM23 55h2v1h-2zM31 55h3v1h-3zM35 55h4v1h-4zM16 56h6v1h-6zM23 56h2v1h-2z"/><path fill="#5b544c" d="M20 48h1v1h-1zM20 49h1v1h-1zM20 50h1v1h-1zM36 50h1v1h-1zM20 51h1v1h-1zM36 51h1v1h-1zM20 52h1v1h-1zM36 52h1v1h-1zM21 53h1v1h-1zM35 53h1v1h-1zM21 54h1v1h-1zM35 54h1v1h-1zM22 55h1v1h-1zM34 55h1v1h-1zM22 56h1v1h-1zM31 56h8v1h-8zM17 57h7v1h-7z"/><path fill="#856d56" d="M32 57h7v1h-7zM17 58h7v1h-7zM32 58h7v1h-7zM17 59h7v1h-7zM32 59h7v1h-7z"/></g></svg>
